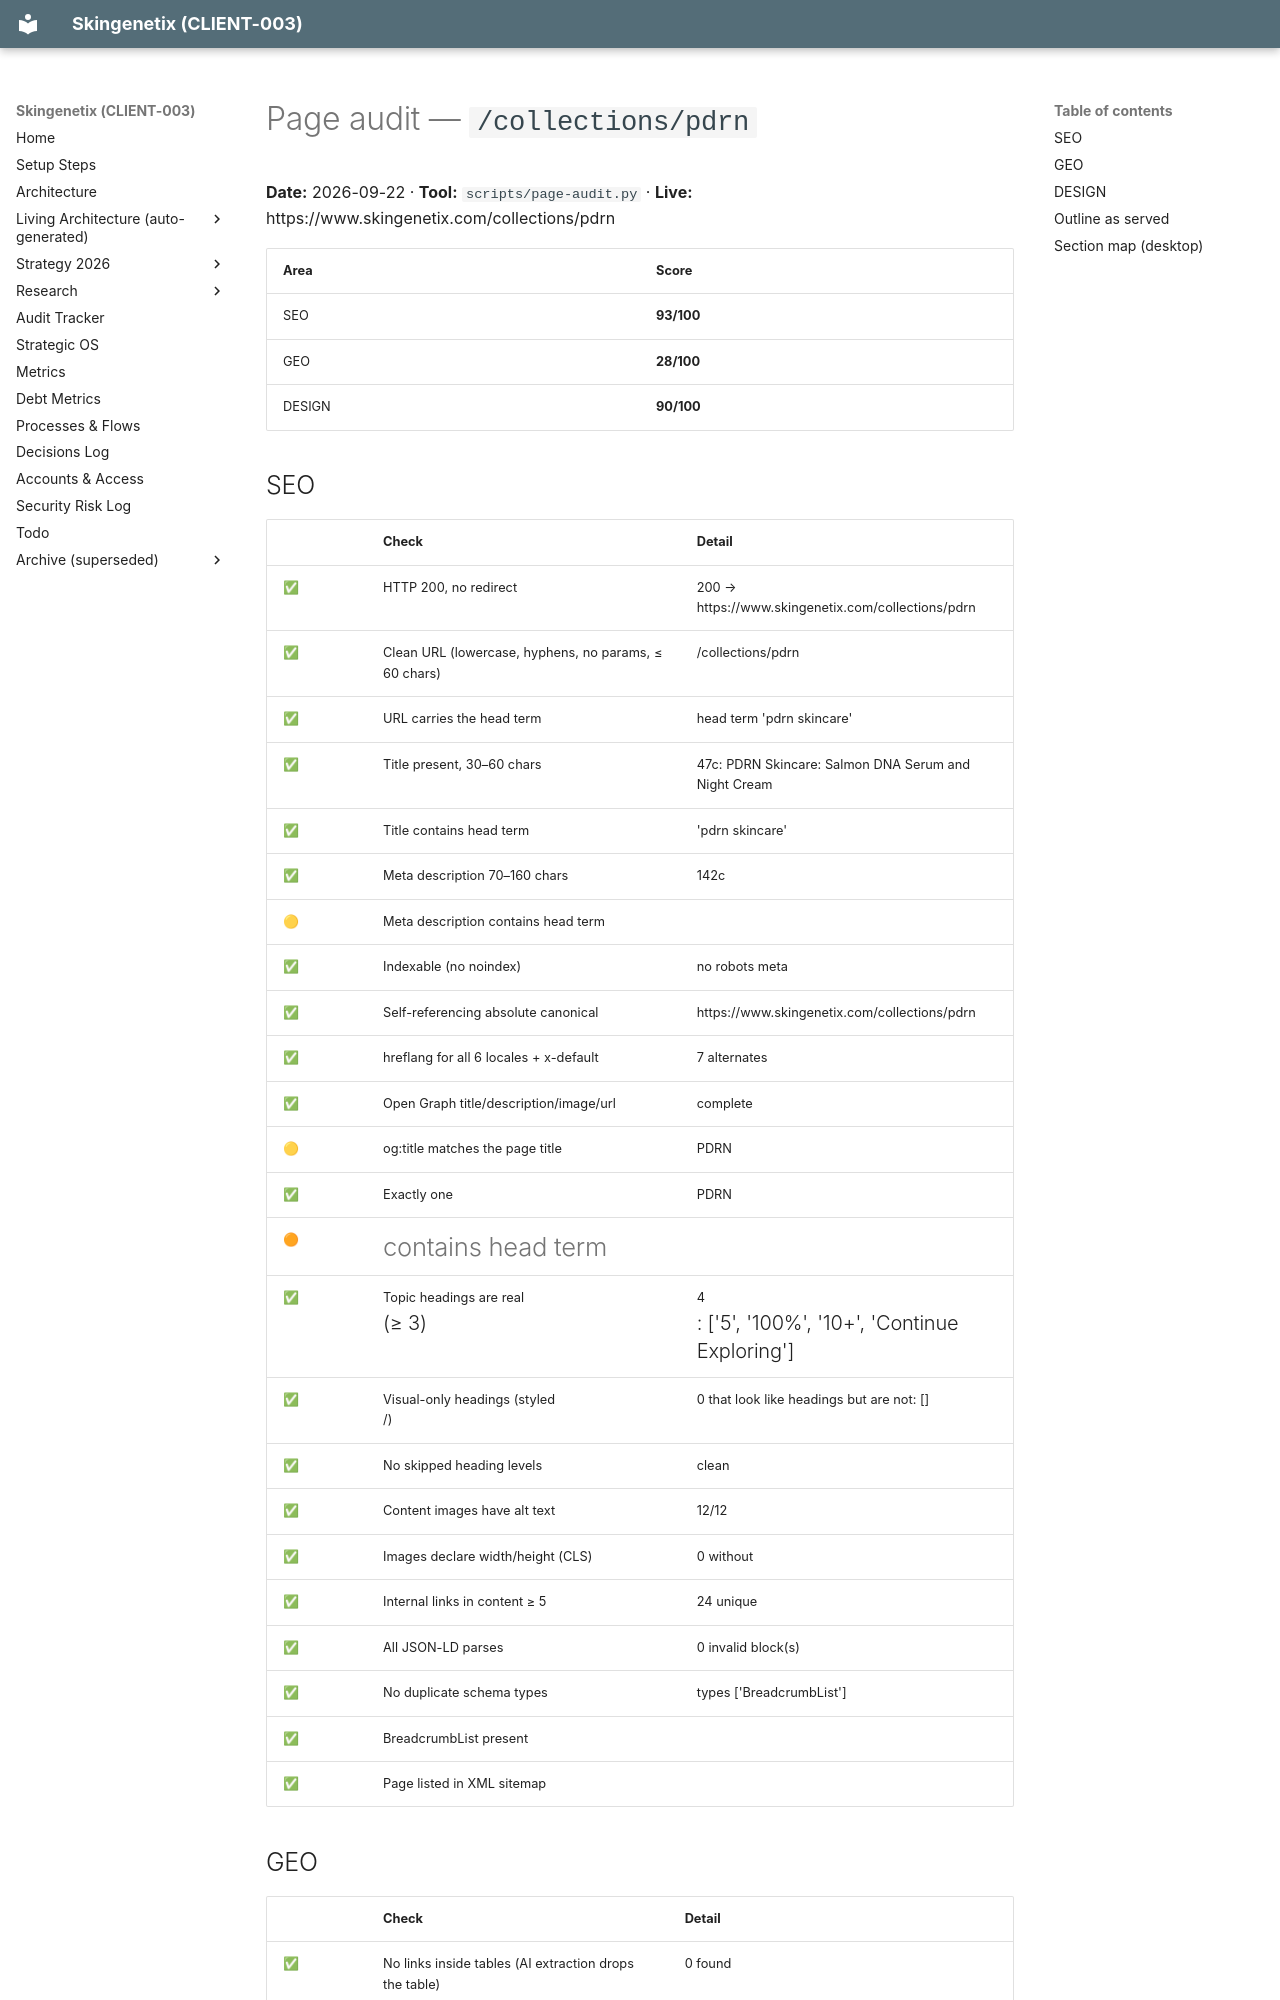

repository: MrSmithNL/skingenetix-website · page: audits/pages/collections-pdrn-2026-09-22/index.html · generator: mkdocs

# Page audit — `/collections/pdrn`

**Date:** 2026-09-22 · **Tool:** `scripts/page-audit.py` · **Live:** https://www.skingenetix.com/collections/pdrn

| Area | Score |
|---|---|
| SEO | **93/100** |
| GEO | **28/100** |
| DESIGN | **90/100** |

## SEO

| | Check | Detail |
|---|---|---|
| ✅ | HTTP 200, no redirect | 200 → https://www.skingenetix.com/collections/pdrn |
| ✅ | Clean URL (lowercase, hyphens, no params, ≤ 60 chars) | /collections/pdrn |
| ✅ | URL carries the head term | head term 'pdrn skincare' |
| ✅ | Title present, 30–60 chars | 47c: PDRN Skincare: Salmon DNA Serum and Night Cream |
| ✅ | Title contains head term | 'pdrn skincare' |
| ✅ | Meta description 70–160 chars | 142c |
| 🟡 | Meta description contains head term |  |
| ✅ | Indexable (no noindex) | no robots meta |
| ✅ | Self-referencing absolute canonical | https://www.skingenetix.com/collections/pdrn |
| ✅ | hreflang for all 6 locales + x-default | 7 alternates |
| ✅ | Open Graph title/description/image/url | complete |
| 🟡 | og:title matches the page title | PDRN |
| ✅ | Exactly one <h1> | PDRN |
| 🟠 | <h1> contains head term |  |
| ✅ | Topic headings are real <h2> (≥ 3) | 4 <h2>: ['5', '100%', '10+', 'Continue Exploring'] |
| ✅ | Visual-only headings (styled <p>/<span>) | 0 that look like headings but are not: [] |
| ✅ | No skipped heading levels | clean |
| ✅ | Content images have alt text | 12/12 |
| ✅ | Images declare width/height (CLS) | 0 without |
| ✅ | Internal links in content ≥ 5 | 24 unique |
| ✅ | All JSON-LD parses | 0 invalid block(s) |
| ✅ | No duplicate schema types | types ['BreadcrumbList'] |
| ✅ | BreadcrumbList present |  |
| ✅ | Page listed in XML sitemap |  |
